Labelled photos from "SchereSteinPapier", an image-classification folder in FloHab/SchereSteinPapier. The possible labels are: papier, schere, stein.

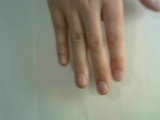
Label: papier

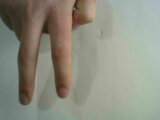
Label: schere

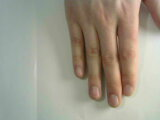
Label: papier

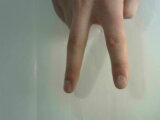
Label: schere

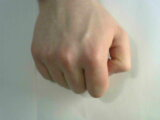
Label: stein

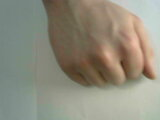
Label: stein
